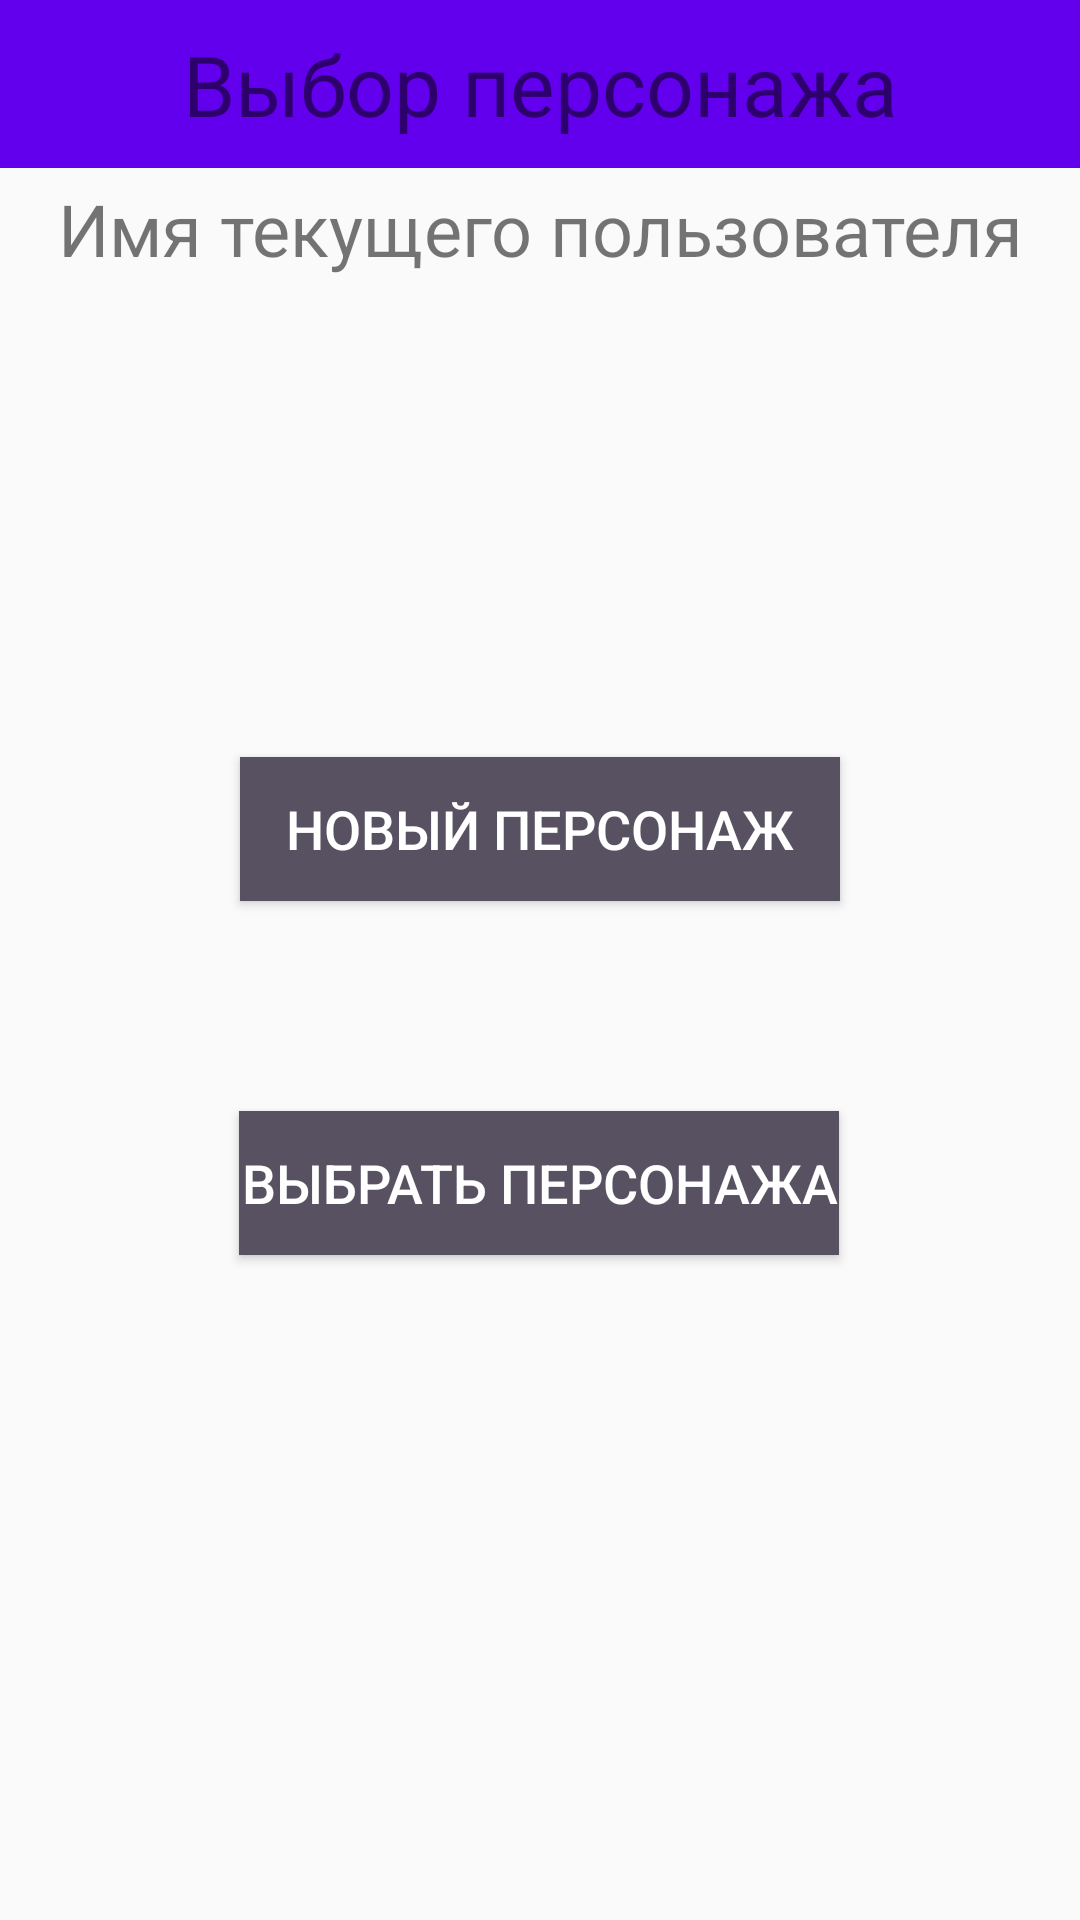

The Android layout XML behind this screen, and the referenced resources:
<!-- AndroidManifest.xml: application theme Theme.AppCompat.Light.NoActionBar -->
<!-- res/layout/character_menu_layout.xml -->
<?xml version="1.0" encoding="utf-8"?>
<androidx.constraintlayout.widget.ConstraintLayout xmlns:android="http://schemas.android.com/apk/res/android"
    xmlns:app="http://schemas.android.com/apk/res-auto"
    xmlns:tools="http://schemas.android.com/tools"
    android:id="@+id/login_activity"
    android:layout_width="match_parent"
    android:layout_height="match_parent"
    tools:context=".LoginActivity">

    <androidx.appcompat.widget.Toolbar
        android:id="@+id/main_toolbar"
        android:layout_width="match_parent"
        android:layout_height="?attr/actionBarSize"
        android:background="@color/purple_500"
        android:minHeight="?attr/actionBarSize"
        android:theme="?attr/actionBarTheme"
        app:layout_constraintEnd_toEndOf="parent"
        app:layout_constraintStart_toStartOf="parent"
        app:layout_constraintTop_toTopOf="parent" />

    <TextView
        android:id="@+id/textView4"
        android:layout_width="wrap_content"
        android:layout_height="wrap_content"
        android:text="Выбор персонажа"
        android:textSize="28sp"
        app:layout_constraintBottom_toBottomOf="@+id/main_toolbar"
        app:layout_constraintEnd_toEndOf="@+id/main_toolbar"
        app:layout_constraintStart_toStartOf="@+id/main_toolbar"
        app:layout_constraintTop_toTopOf="@+id/main_toolbar" />

    <TextView
        android:id="@+id/username_textView"
        android:layout_width="wrap_content"
        android:layout_height="wrap_content"
        android:layout_marginTop="60dp"
        android:text="Имя текущего пользователя"
        android:textSize="24sp"
        app:layout_constraintEnd_toEndOf="parent"
        app:layout_constraintStart_toStartOf="parent"
        app:layout_constraintTop_toTopOf="parent" />

    <Button
        android:id="@+id/button"
        android:layout_width="200sp"
        android:layout_height="wrap_content"
        android:layout_marginTop="160dp"
        android:background="#575161"
        android:text="Новый персонаж"
        android:textColor="@color/white"
        android:textSize="18sp"
        app:layout_constraintEnd_toEndOf="parent"
        app:layout_constraintStart_toStartOf="parent"
        app:layout_constraintTop_toBottomOf="@+id/username_textView" />

    <Button
        android:id="@+id/button2"
        android:layout_width="200sp"
        android:layout_height="wrap_content"
        android:layout_marginTop="70dp"
        android:background="#575161"
        android:text="Выбрать персонажа"
        android:textColor="@color/white"
        android:textSize="18sp"
        app:layout_constraintEnd_toEndOf="parent"
        app:layout_constraintHorizontal_bias="0.498"
        app:layout_constraintStart_toStartOf="parent"
        app:layout_constraintTop_toBottomOf="@+id/button" />


</androidx.constraintlayout.widget.ConstraintLayout>
<!-- resources referenced by this layout -->
<resources>

  <!-- not gathered from this repository: default colours our renderer supplied (Android Studio template values) -->
  <color name="purple_500">#FF6200EE</color>
  <color name="white">#FFFFFFFF</color>
</resources>
